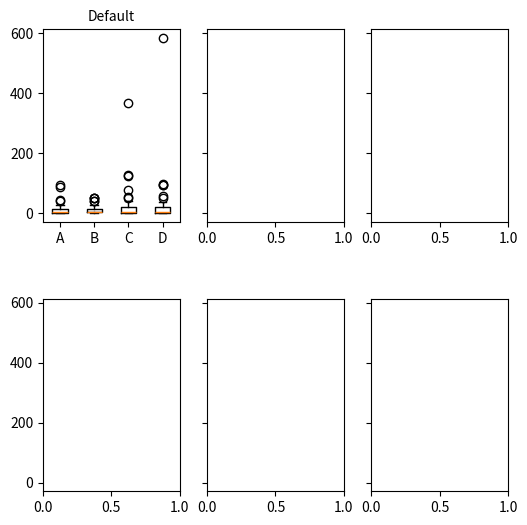

Python code for this plot:
#!/usr/bin/python
# -*- coding: utf-8 -*-

# Copyright (C) 2018  David Arroyo Menéndez

# [redacted]
# [redacted]

# This file is free software; you can redistribute it and/or modify
# it under the terms of the GNU General Public License as published by
# the Free Software Foundation; either version 3, or (at your option)
# any later version.

# This file is distributed in the hope that it will be useful,
# but WITHOUT ANY WARRANTY; without even the implied warranty of
# MERCHANTABILITY or FITNESS FOR A PARTICULAR PURPOSE.  See the
# GNU General Public License for more details.

# You should have received a copy of the GNU General Public License
# along with GNU Emacs; see the file COPYING.  If not, write to
# the Free Software Foundation, Inc., 51 Franklin Street, Fifth Floor,
# Boston, MA 02110-1301 USA,
import numpy as np
import matplotlib.pyplot as plt

# fake data
np.random.seed(937)
data = np.random.lognormal(size=(37, 4), mean=1.5, sigma=1.75)
labels = list('ABCD')
fs = 10  # fontsize

# demonstrate how to toggle the display of different elements:
fig, axes = plt.subplots(nrows=2, ncols=3, figsize=(6, 6), sharey=True)
axes[0, 0].boxplot(data, labels=labels)
axes[0, 0].set_title('Default', fontsize=fs)

fig.subplots_adjust(hspace=0.4)
plt.show()
